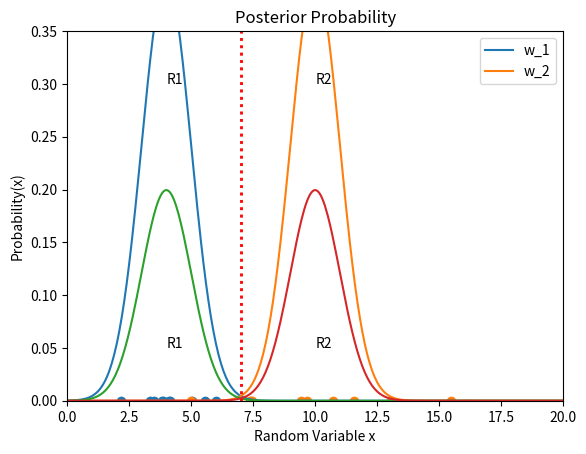

Python code for this plot:
import numpy as np
import math
from matplotlib import pyplot as plt

def pdf(x, mu, sigma):
  #term1=1/math.sqrt(2*np.pi*sigma)
  #term2=np.exp((-1/2)*((x-mu)/sigma)**2)
  term1 = 1.0/( math.sqrt(2*np.pi) * sigma )
  term2 = np.exp( -0.5 * ( (x-mu)/sigma )**2 )
  return term1*term2
#generating some sample data
x=np.arange(0,100,0.05)

pdf1=pdf(x, mu=4, sigma=1)
pdf2=pdf(x, mu=10, sigma=1)

plt.plot(x,pdf1)
plt.plot(x,pdf2)
plt.title('Probability Distribution(Likelihoods)')
plt.ylabel('P(x)')
plt.xlabel('Random Variable(x)')
plt.legend(['P(x|w1)~N(4,1)' ,'P(x|w2)~N(10,1)'],loc='upper right')
plt.xlim([0,15])
plt.ylim([0,.5])
plt.show()

def posterior(likelihood, prior):
  "Calculate the Posterior Probability"
  return likelihood*prior

posterior1=posterior(pdf(x, mu=4, sigma=1),prior=0.5)
posterior2=posterior(pdf(x, mu=10, sigma=1),prior=0.5)

plt.plot(x,posterior1)
plt.plot(x,posterior2)
plt.title('Posterior Probability')
plt.xlabel('Random Variable x')
plt.ylabel('Posterior Probability')
plt.xlim([0,20])
plt.ylim([0,0.35])
plt.axvline(7,color='r', alpha=0.8, linestyle=':', linewidth=2)
plt.annotate('R1', xy=(4, 0.3), xytext=(4, 0.3))
plt.annotate('R2', xy=(10, 0.3), xytext=(10, 0.3))
plt.show()

mu_1 = 4
mu_2 = 10
sigma_1_sqr = 1
sigma_2_sqr = 2
#generate 10 random sample for the class 1 and class 2
x_1_samples=sigma_1_sqr**2*np.random.randn(10)+mu_1
x_2_samples=sigma_2_sqr**2*np.random.randn(10)+mu_2
y=[0 for i in range(10)]
plt.scatter(x_1_samples,y)
plt.scatter(x_2_samples,y)
plt.xlabel('Random Variable x')
plt.ylabel('Probability(x)')
plt.axvline(7,color='r', alpha=0.8, linestyle=':', linewidth=2)
plt.legend(['w_1','w_2'],loc ='upper right')
plt.annotate('R1', xy=(4, 0.05), xytext=(4, 0.05))
plt.annotate('R2', xy=(10, 0.05), xytext=(10, 0.05))
plt.show()

w1_as_w2,w2_as_w1=0,0
for x1,x2 in zip(x_1_samples, x_2_samples):
  if x1>=7:
    w1_as_w2+=1
  if x2<7:
    w2_as_w1+=1

emperical_error=(w1_as_w2+w2_as_w1)/float(len(x_1_samples)+len( x_2_samples))
print('Empirical Error: {}%'.format(emperical_error * 100))
